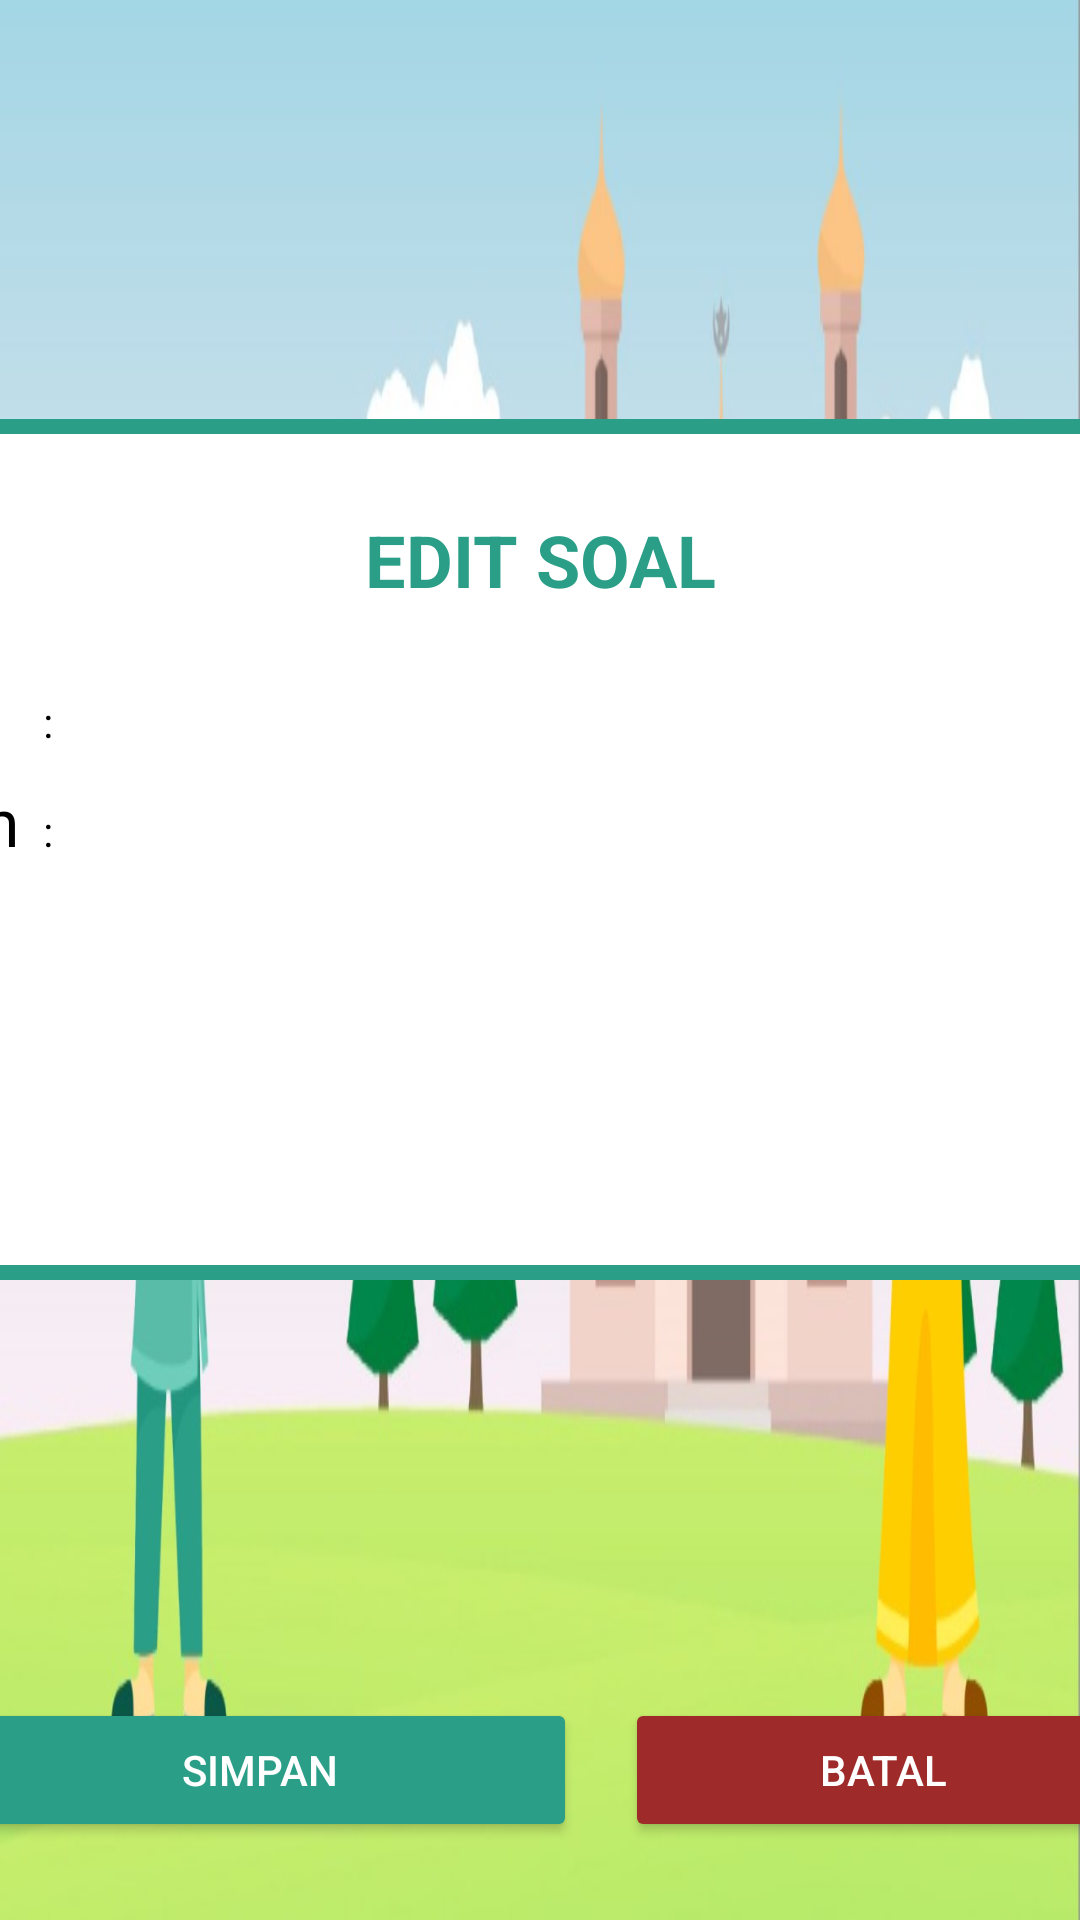

Write the Android layout XML for this screen, with the resource values it uses.
<!-- AndroidManifest.xml: application theme Theme.TajwidMaster -->
<!-- res/layout/edit_soal.xml -->
<?xml version="1.0" encoding="utf-8"?>
<androidx.constraintlayout.widget.ConstraintLayout xmlns:android="http://schemas.android.com/apk/res/android"
    xmlns:app="http://schemas.android.com/apk/res-auto"
    xmlns:tools="http://schemas.android.com/tools"
    android:layout_width="match_parent"
    android:layout_height="match_parent"
    android:background="@drawable/tajwid_master_background"
    tools:context=".TambahSoalActivity">

    
    <LinearLayout
        android:id="@+id/content_area"
        android:layout_width="528dp"
        android:layout_height="287dp"
        android:layout_margin="16dp"
        android:background="@drawable/white_background"
        android:gravity="center"
        android:orientation="vertical"
        android:padding="24dp"
        app:layout_constraintBottom_toTopOf="@+id/button_container"
        app:layout_constraintEnd_toEndOf="parent"
        app:layout_constraintStart_toStartOf="parent"
        app:layout_constraintTop_toTopOf="parent">

        
        <TextView
            android:layout_width="wrap_content"
            android:layout_height="wrap_content"
            android:layout_gravity="center"
            android:layout_marginBottom="16dp"
            android:text="EDIT SOAL"
            android:textColor="@color/green"
            android:textSize="24sp"
            android:textStyle="bold" />

        <TableLayout
            android:layout_width="match_parent"
            android:layout_height="wrap_content"
            android:stretchColumns="1">

            
            <TableRow>

                <TextView
                    android:layout_width="wrap_content"
                    android:layout_height="wrap_content"
                    android:layout_marginEnd="8dp"
                    android:text="Soal"
                    android:textColor="@color/black"
                    android:textSize="22dp" />

                <TextView
                    android:layout_width="wrap_content"
                    android:layout_height="wrap_content"
                    android:layout_marginEnd="8dp"
                    android:text=":"
                    android:textColor="@android:color/black" />

                <EditText
                    android:layout_width="0dp"
                    android:layout_height="100dp"
                    android:layout_weight="1"
                    android:background="@android:color/darker_gray"
                    android:gravity="top"
                    android:padding="8dp" />
            </TableRow>

            
            <TableRow>

                <TextView
                    android:layout_width="wrap_content"
                    android:layout_height="wrap_content"
                    android:layout_marginEnd="8dp"
                    android:text="Pilihan"
                    android:textColor="@android:color/black"
                    android:textSize="22dp" />

                <TextView
                    android:layout_width="wrap_content"
                    android:layout_height="wrap_content"
                    android:layout_marginEnd="8dp"
                    android:text=":"
                    android:textColor="@android:color/black" />

                <LinearLayout
                    android:layout_width="0dp"
                    android:layout_height="wrap_content"
                    android:layout_weight="1"
                    android:orientation="vertical">

                    <EditText
                        android:layout_width="match_parent"
                        android:layout_height="wrap_content"
                        android:layout_marginBottom="8dp"
                        android:background="@android:color/darker_gray"
                        android:padding="8dp" />

                    <EditText
                        android:layout_width="match_parent"
                        android:layout_height="wrap_content"
                        android:layout_marginBottom="8dp"
                        android:background="@android:color/darker_gray"
                        android:padding="8dp" />

                    <EditText
                        android:layout_width="match_parent"
                        android:layout_height="wrap_content"
                        android:background="@android:color/darker_gray"
                        android:padding="8dp" />
                </LinearLayout>
            </TableRow>
        </TableLayout>
    </LinearLayout>

    
    <LinearLayout
        android:id="@+id/button_container"
        android:layout_width="400dp"
        android:layout_height="wrap_content"
        android:layout_margin="16dp"
        android:gravity="center"
        android:paddingBottom="10dp"
        android:orientation="horizontal"
        app:layout_constraintBottom_toBottomOf="parent"
        app:layout_constraintEnd_toEndOf="parent"
        app:layout_constraintStart_toStartOf="parent">

        <Button
            android:id="@+id/btnSimpan"
            android:layout_width="40dp"
            android:layout_height="wrap_content"
            android:layout_marginEnd="8dp"
            android:layout_weight="1"
            android:backgroundTint="@color/green"
            android:text="SIMPAN"
            android:textColor="@android:color/white" />

        <Button
            android:id="@+id/btnBatal"
            android:layout_width="0dp"
            android:layout_height="wrap_content"
            android:layout_marginStart="8dp"
            android:layout_weight="1"
            android:backgroundTint="@color/red"
            android:text="BATAL"
            android:textColor="@android:color/white" />
    </LinearLayout>
</androidx.constraintlayout.widget.ConstraintLayout>
<!-- resources referenced by this layout -->
<resources>
  <color name="black">#FF000000</color>
  <color name="green">#2A9E87</color>
  <color name="red">#9E2A2A</color>
  <!-- drawable tajwid_master_background: jpg bitmap (drawable, 68424 bytes) -->
  <!-- drawable white_background (drawable) -->
  <?xml version="1.0" encoding="utf-8"?>
  <shape xmlns:android="http://schemas.android.com/apk/res/android">
      <solid android:color="@android:color/white"/>
      <corners android:radius="16dp"/>
      <stroke
          android:width="5dp"
          android:color="@color/green"/>
  </shape>
  <style name="Theme.TajwidMaster" parent="Base.Theme.TajwidMaster" />
  <style name="Base.Theme.TajwidMaster" parent="Theme.Material3.DayNight.NoActionBar">
          
          
      </style>
</resources>
